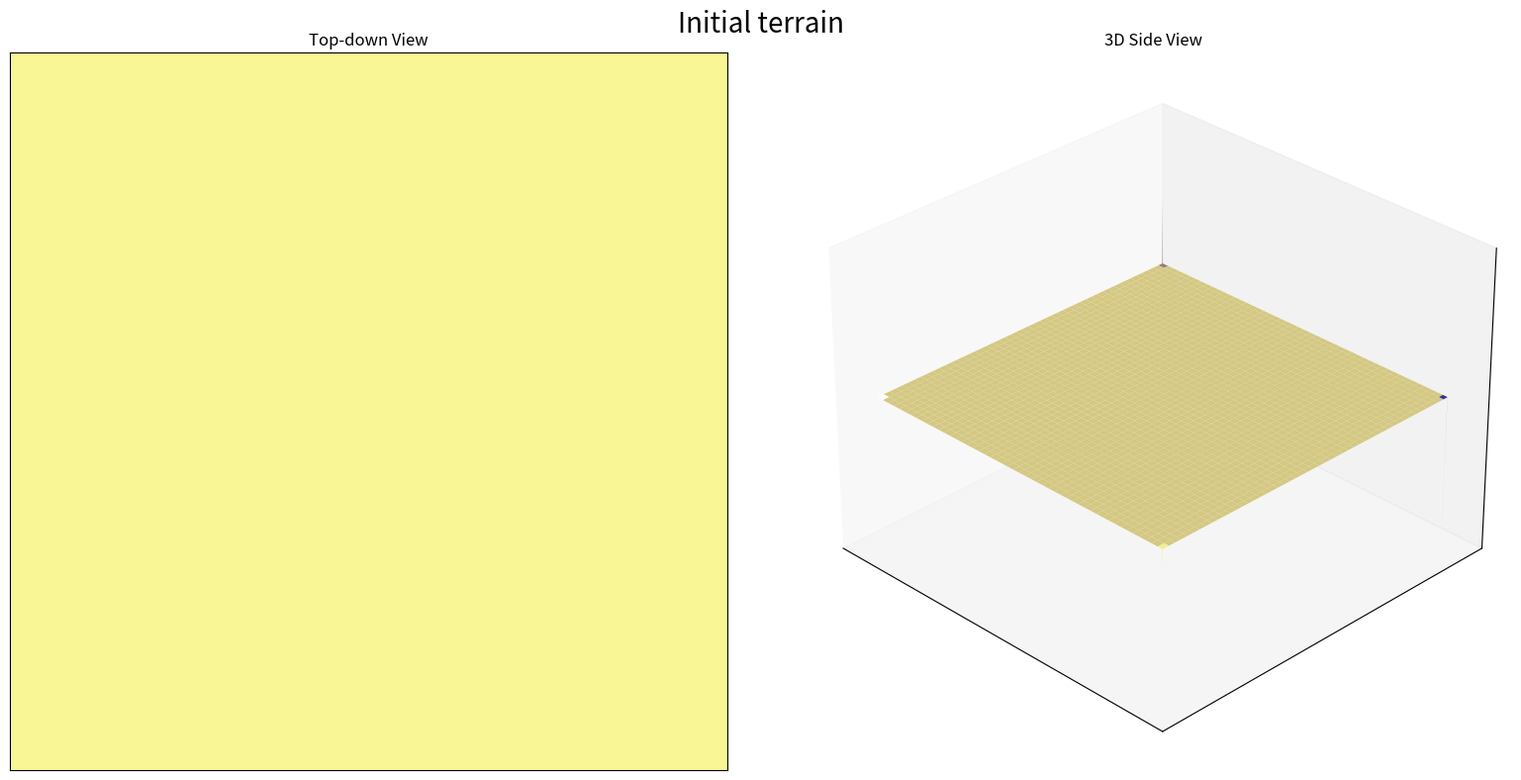
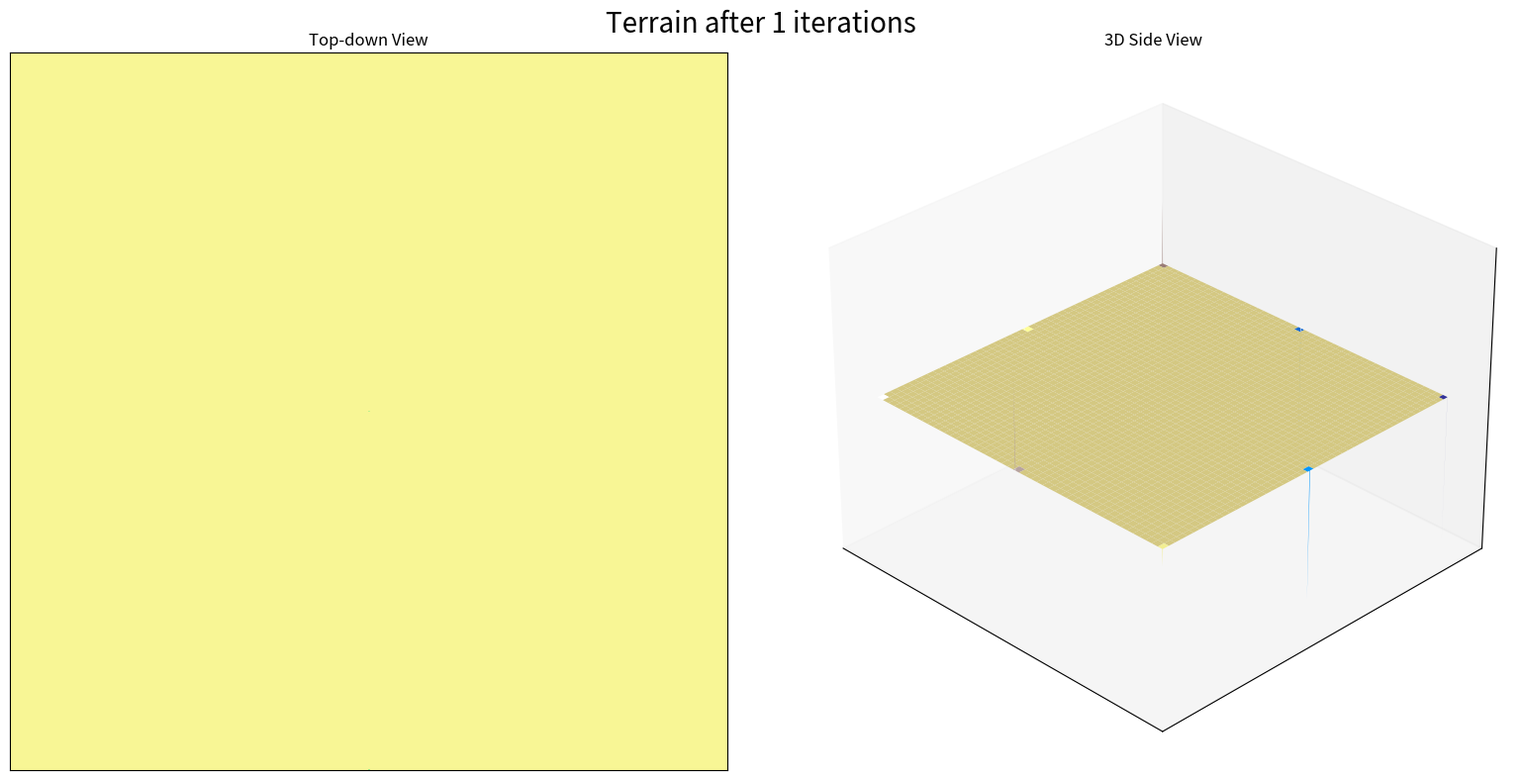
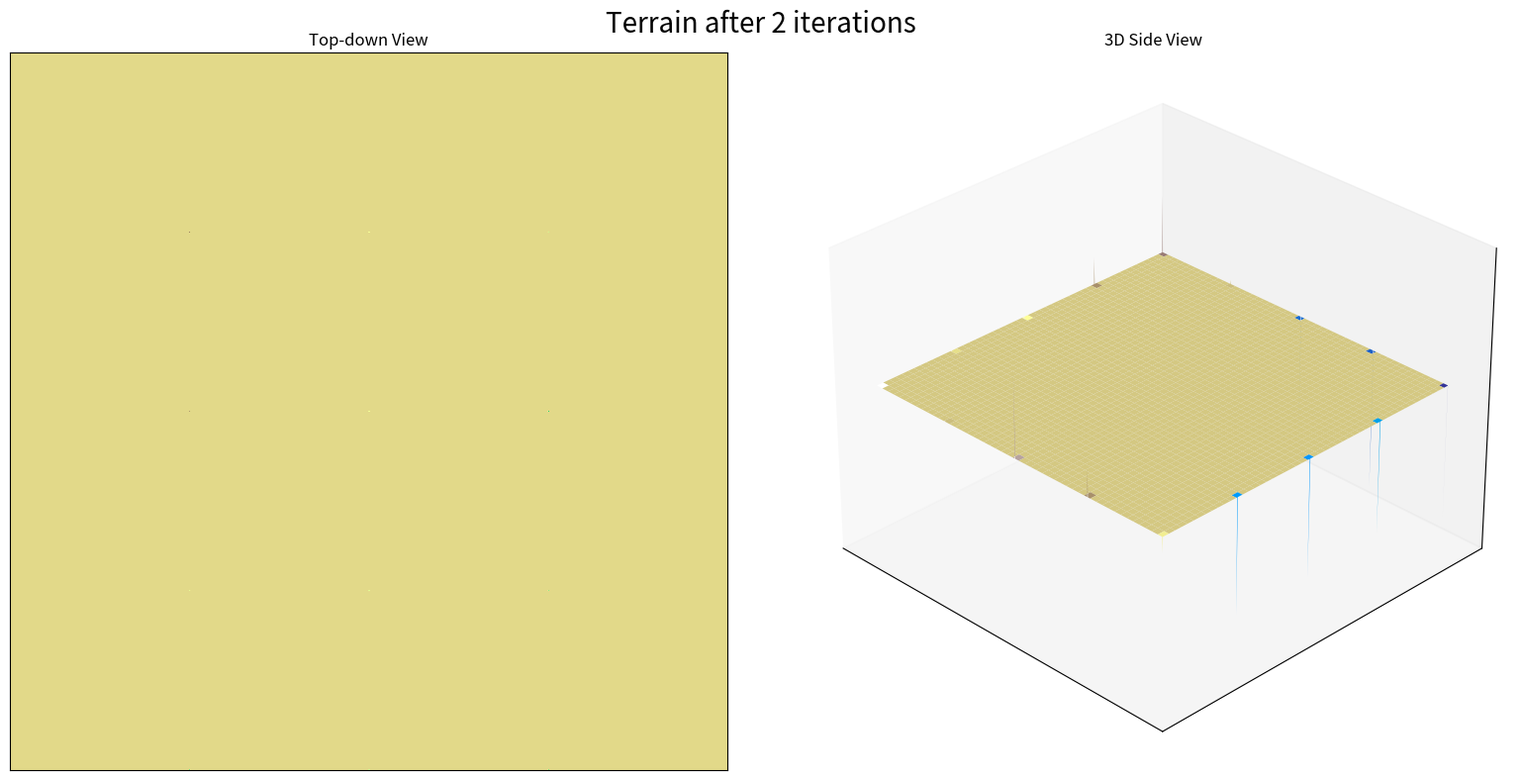
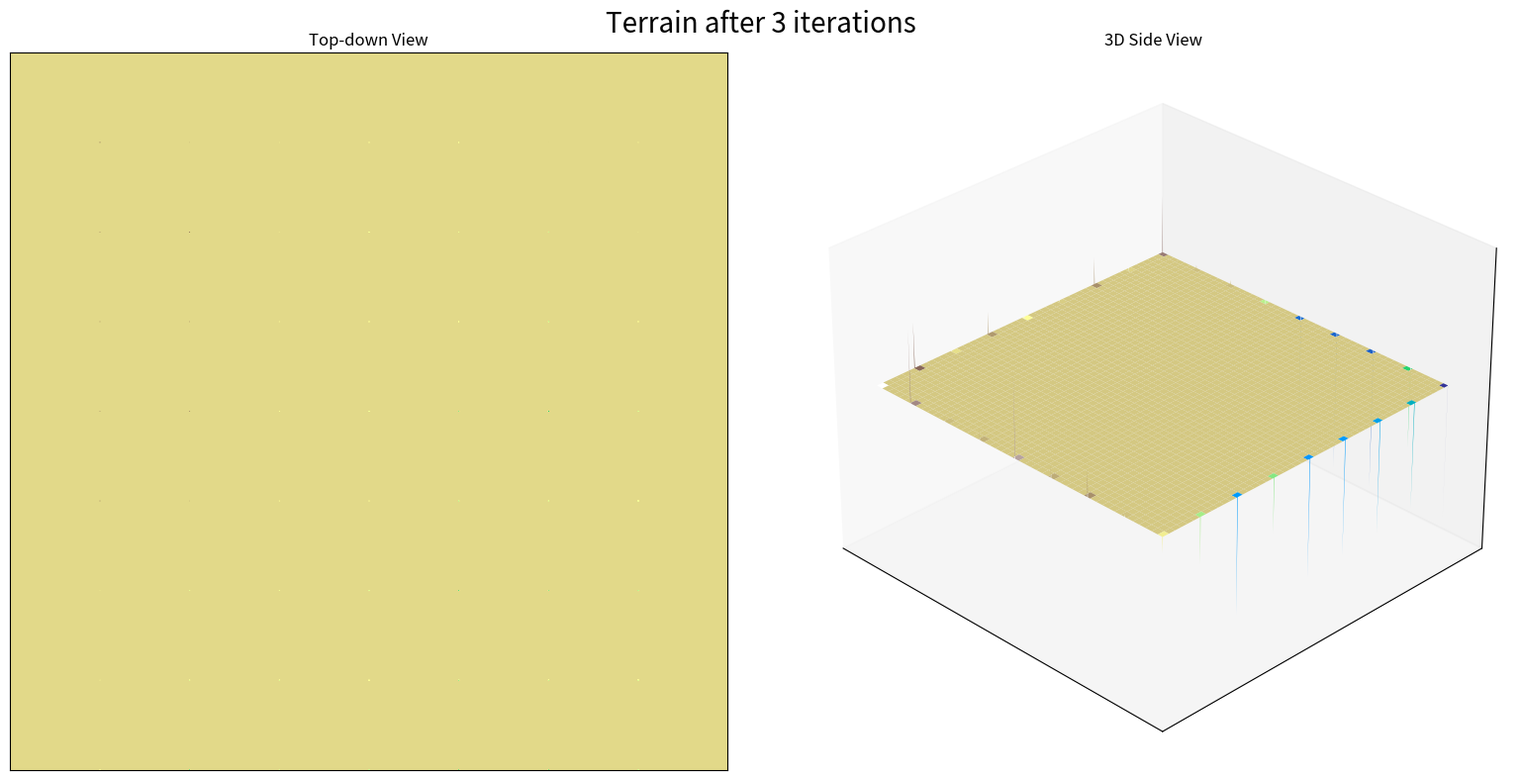
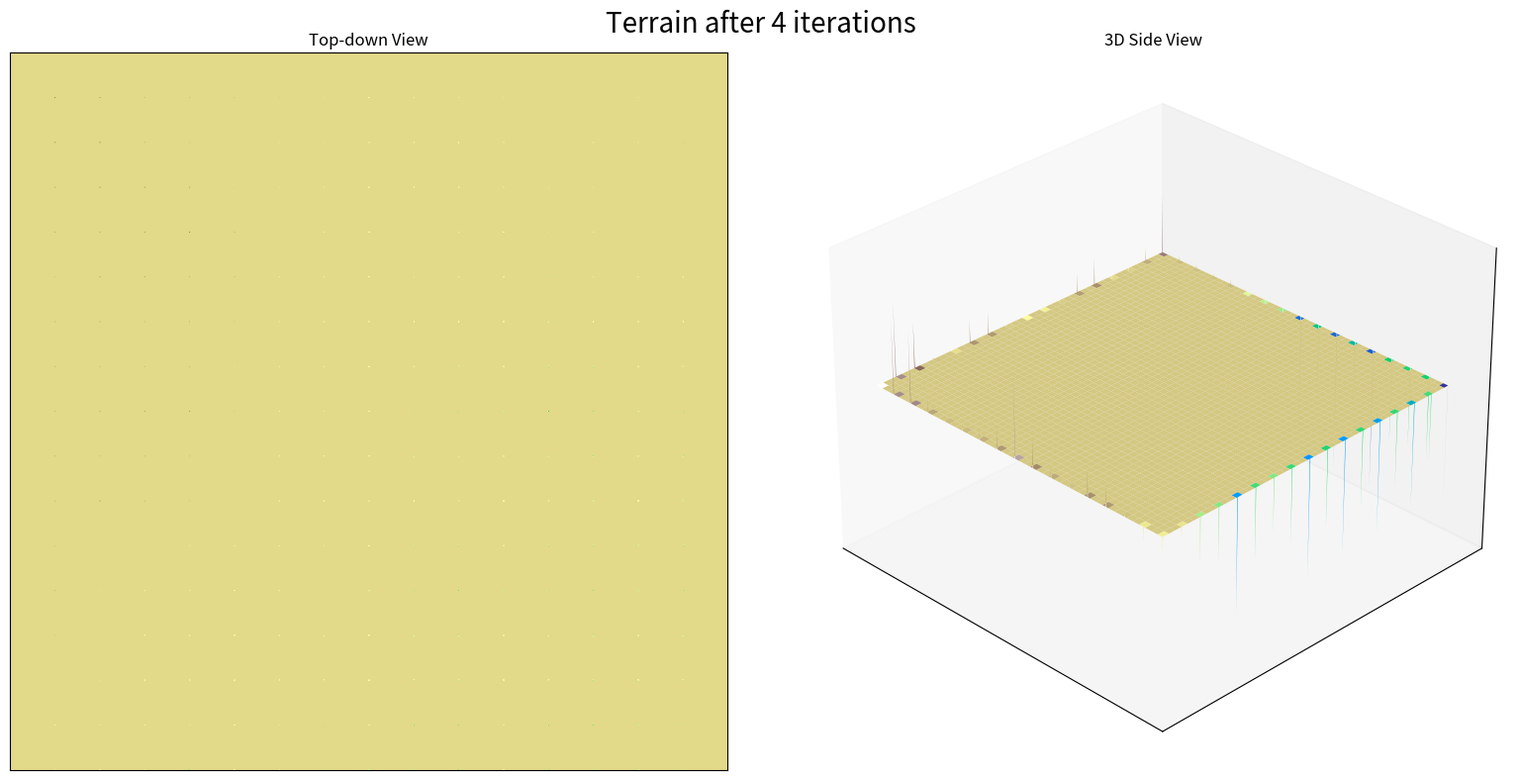
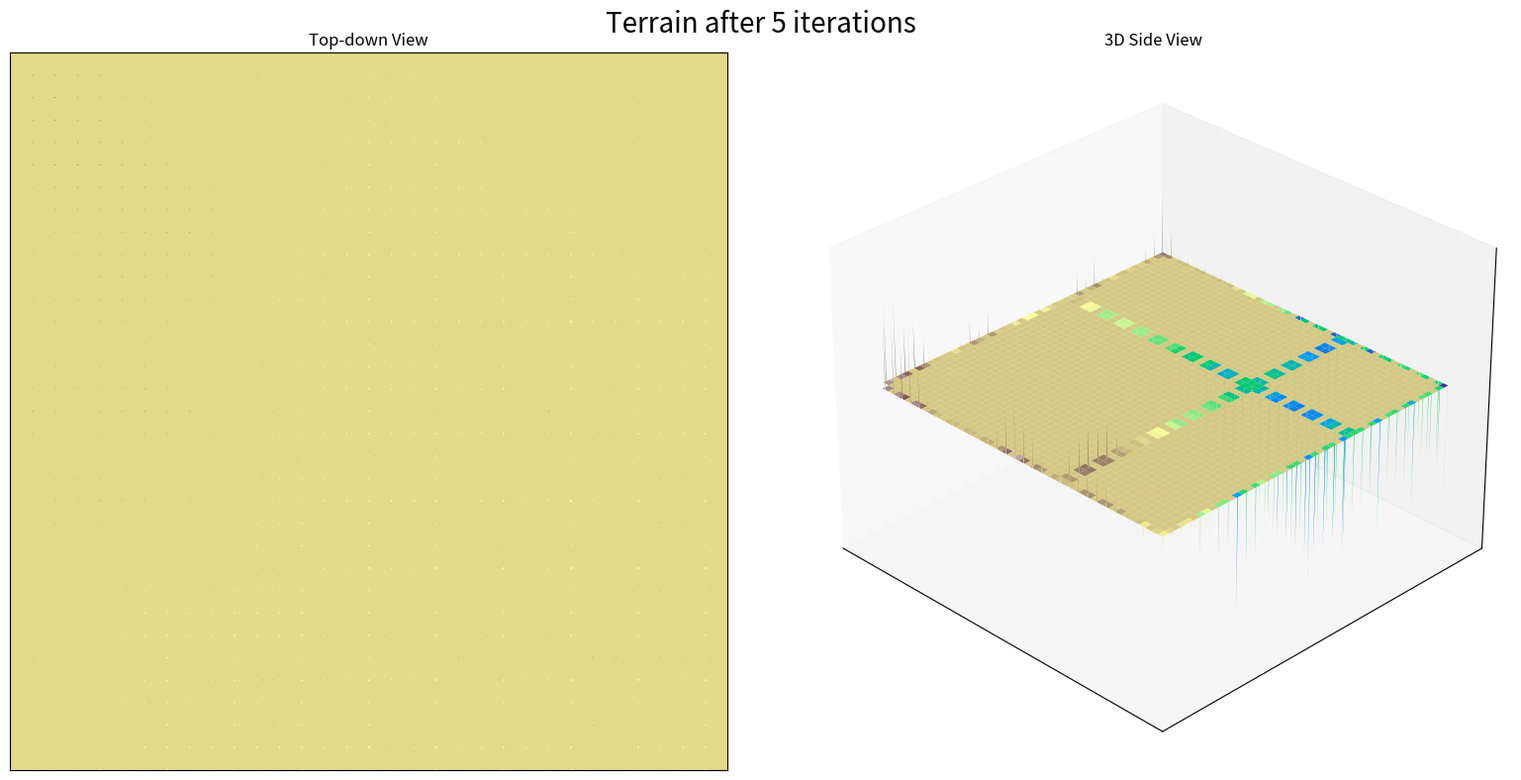
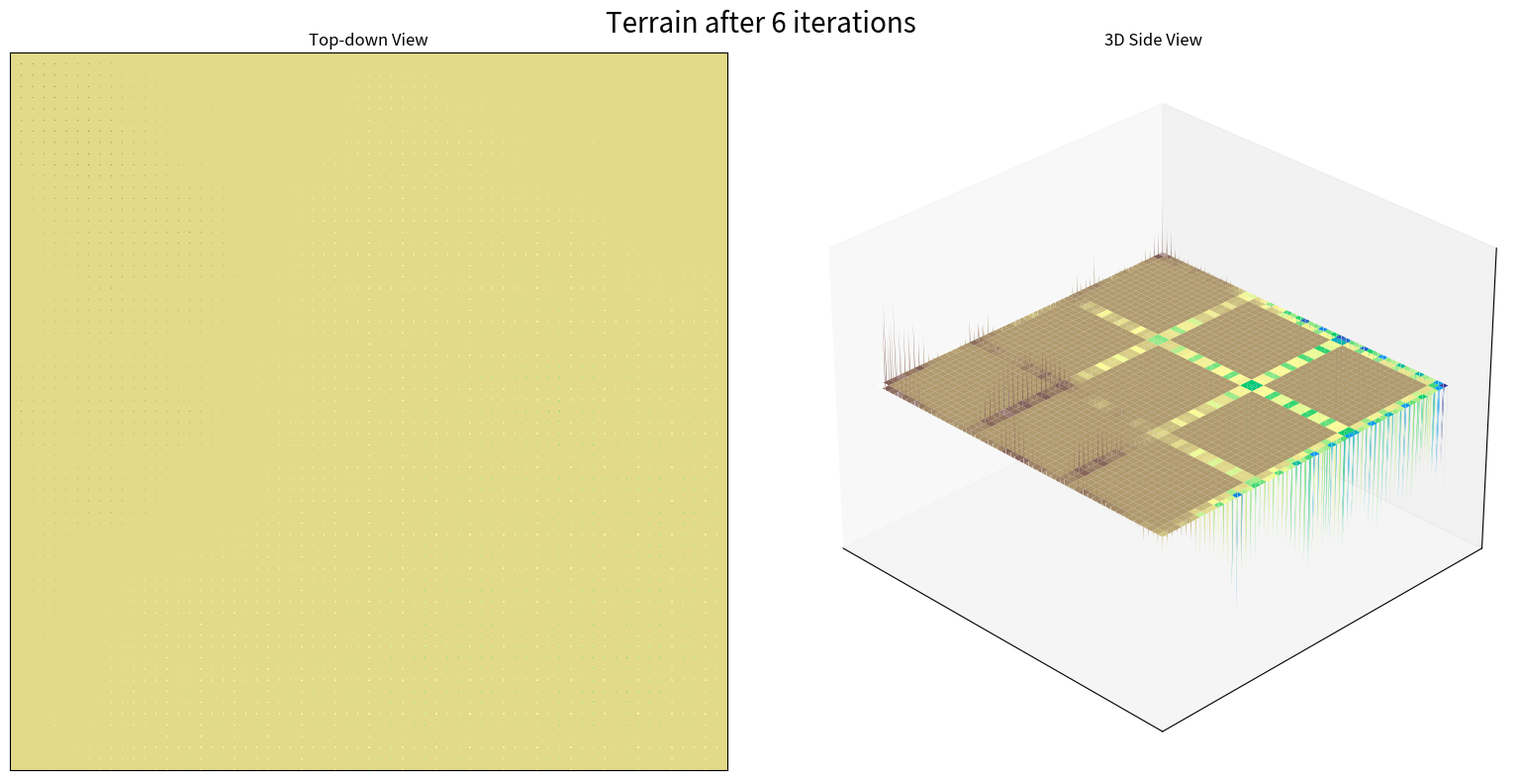
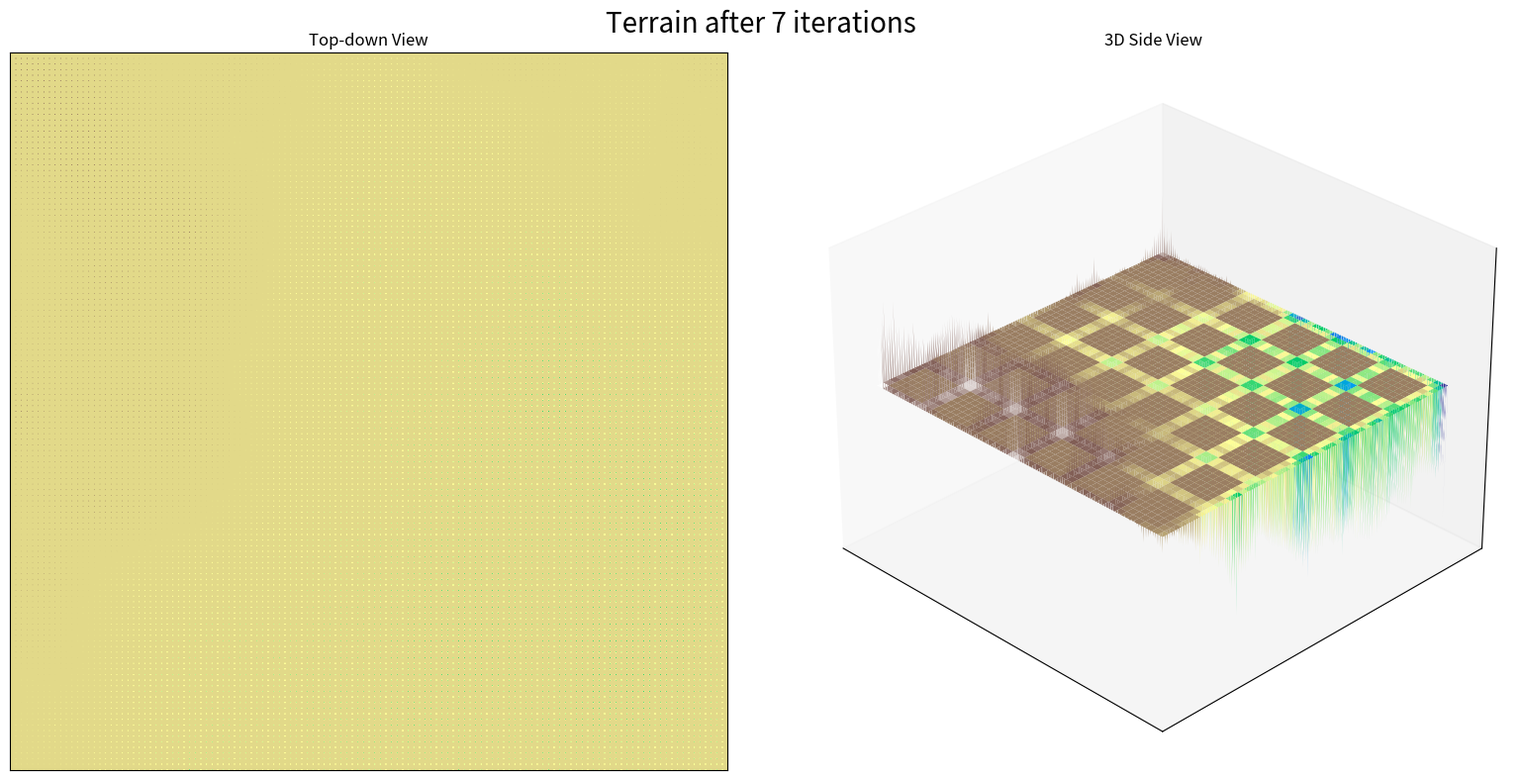
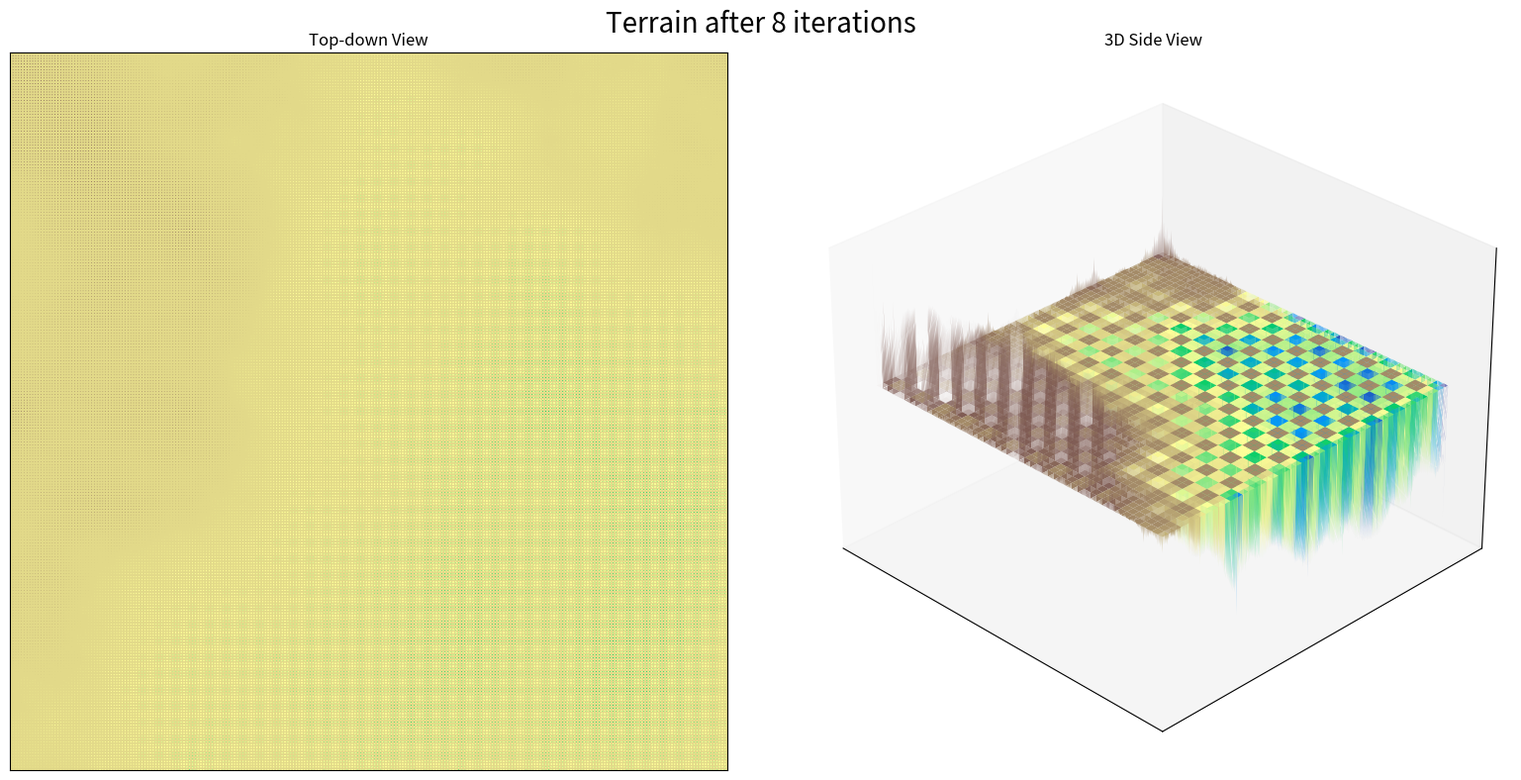
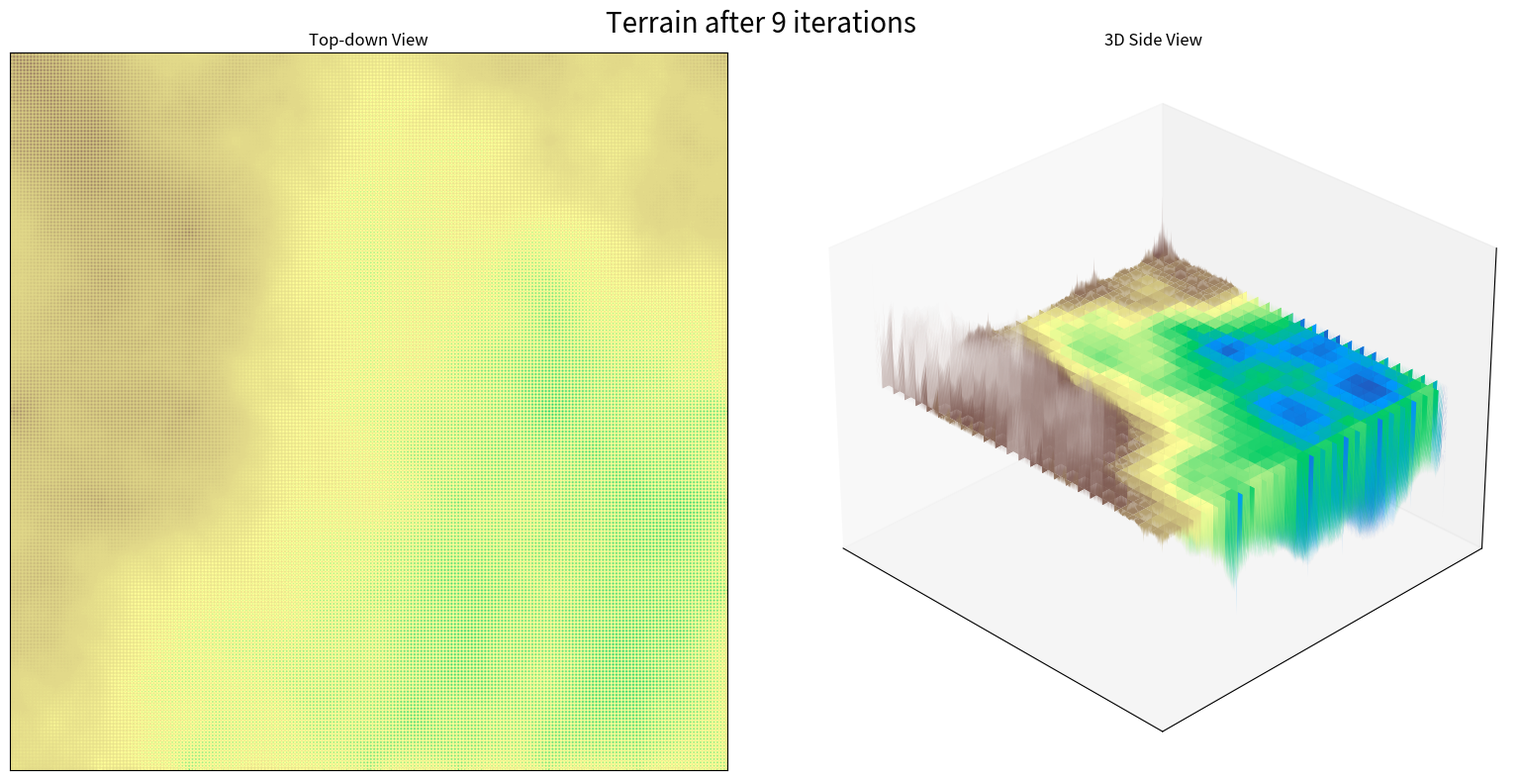
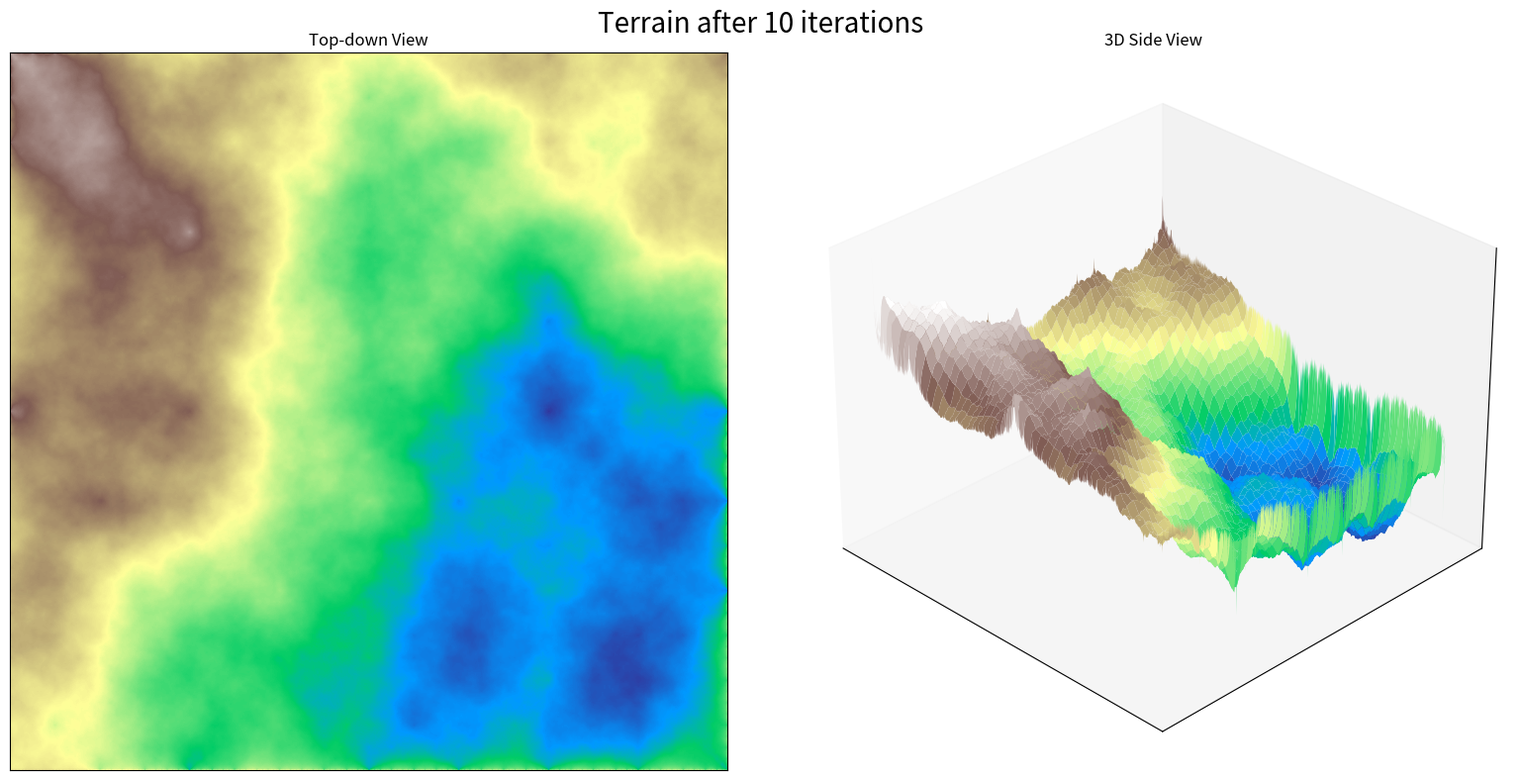
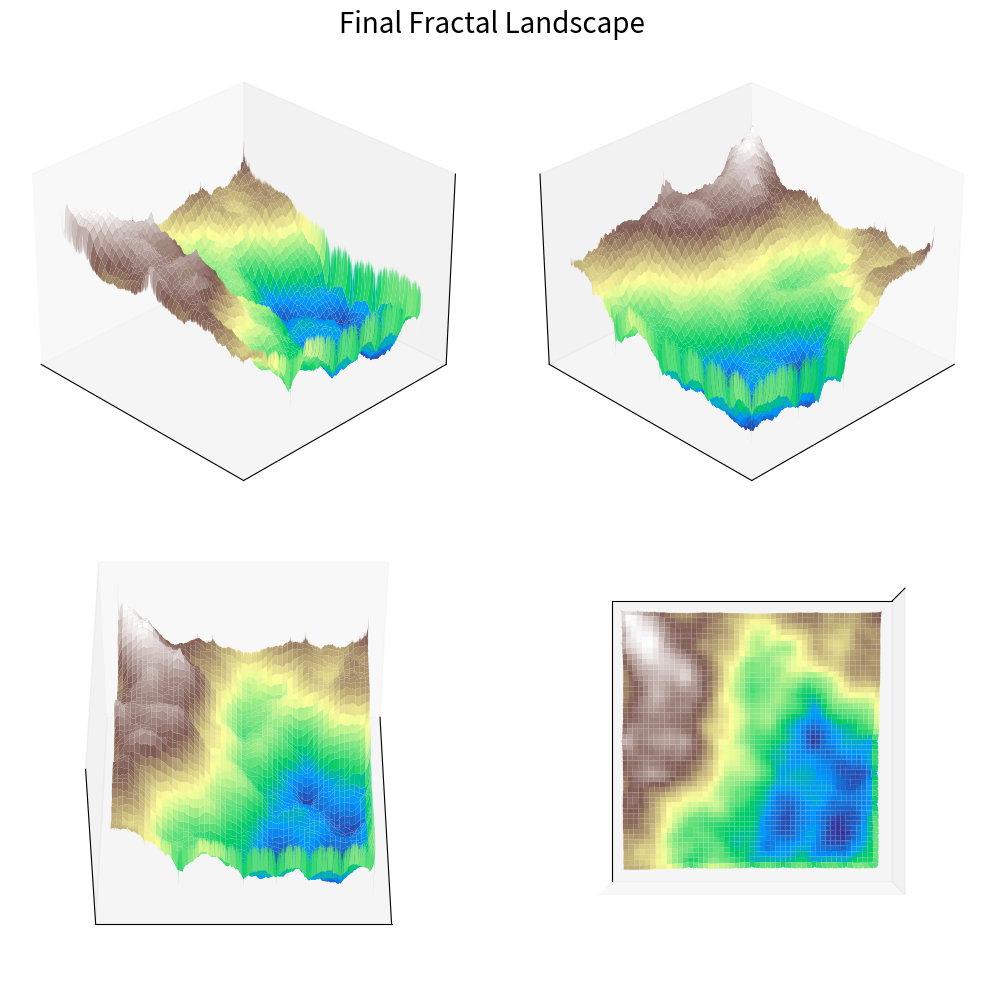

Write the Python code that produced these figures, in order.
import numpy as np
import matplotlib.pyplot as plt
import os
from tqdm import tqdm

'''
The diamond square algorithm.
iterates through the grid through a diamond step followed by a square step. 
With each iteration the scale is divided by scale_step to insure that closer datapoints have closer values. 
'''


def diamond_square(size: int, scale_step: float, iterations: int) -> np.ndarray:
    """
    Applies the Diamond-Square algorithm on a grid to generate heightmap textures.

    This function utilizes the diamond-square algorithm to generate random terrains.
    It begins with a grid of the specified size and iteratively applies diamond and
    square steps to generate height variations. The scale for terrain displacement
    decreases incrementally based on the scale_step parameter over the specified number
    of iterations.

    :param size: Grid dimension specifying the width and height of the terrain grid.
    :param scale_step: Factor by which the displacement scale is reduced after each iteration.
    :param iterations: Number of times the algorithm will iterate over the grid.
    :return: A 2D numpy array representing the generated terrain heightmap.
    """
    # initial scale
    scale = 100.0

    # Calculate the midpoint of each square and displace it by the current scale
    def diamond_step(arr:np.ndarray, step_size:int, scale:float) -> None:
        half_step = step_size // 2

        for x in range(half_step, size, step_size):
            for y in range(half_step, size, step_size):
                avg = (arr[x - half_step, y - half_step] +
                       arr[x - half_step, y + half_step] +
                       arr[x + half_step, y - half_step] +
                       arr[x + half_step, y + half_step]) / 4.0
                arr[x, y] = avg + (np.random.rand() - 0.5) * scale

    # Calculate the midpoint of each edge and displace it by the current scale
    def square_step(arr:np.ndarray, step_size:int, scale:float) -> None:
        half_step = step_size // 2

        for x in range(0, size, half_step):
            for y in range((x + half_step) % step_size, size, step_size):
                avg = (arr[(x - half_step) % size, y] +
                       arr[(x + half_step) % size, y] +
                       arr[x, (y - half_step) % size] +
                       arr[x, (y + half_step) % size]) / 4.0
                arr[x, y] = avg + (np.random.rand() - 0.5) * scale

    # initialise the corners to random values
    arr = np.zeros((size, size))
    arr[0, 0] = (np.random.rand() - 0.5) * scale
    arr[0, -1] = (np.random.rand() - 0.5) * scale
    arr[-1, 0] = (np.random.rand() - 0.5) * scale
    arr[-1, -1] = (np.random.rand() - 0.5) * scale

    show_results(arr)

    step_size = size - 1

    for i in tqdm(range(iterations)):
        diamond_step(arr, step_size, scale)
        square_step(arr, step_size, scale)

        step_size //= 2
        scale /= scale_step
        show_results(arr, i + 1)

    return arr


def show_results(terrain, i=0, last=False, colormap='terrain', directory="results"):
    """
    Displays and saves visualizations of a terrain matrix. Depending on the arguments, this
    function can generate either an initial or iterative view or a final view of the terrain.
    For non-final views, it displays a top-down and 3D side view, whereas for the final view,
    multiple 3D angles are shown.

    :param terrain: 2D array representing the terrain's height values over a grid.
    :type terrain: np.ndarray
    :param i: Iteration number used in the title and filename of the saved image.
    :type i: int
    :param last: Flag indicating whether this is the final visualization.
    :type last: bool
    :param colormap: Name of the matplotlib colormap to use for the visualization.
    :type colormap: str
    :return: None
    """
    x, y = np.meshgrid(np.arange(terrain.shape[0]), np.arange(terrain.shape[1]))

    def plot_3D(ax, terrain, angle):
        ax.plot_surface(x, y, terrain, cmap=colormap)
        ax.view_init(*angle)
        ax.set_xticks([])
        ax.set_yticks([])
        ax.set_zticks([])

    if not last:
        fig, axs = plt.subplots(1, 2, figsize=(16, 8))
        axs[0].imshow(terrain.T, cmap=colormap)
        axs[0].set_title("Top-down View")
        axs[0].set_xticks([])
        axs[0].set_yticks([])

        fig.delaxes(axs[1])
        ax2 = fig.add_subplot(1, 2, 2, projection='3d')
        plot_3D(ax2, terrain, (30, -45))
        ax2.set_title('3D Side View')

        fig.suptitle("Initial terrain" if i == 0 else f"Terrain after {i} iterations", fontsize=20)
        plt.tight_layout()
        plt.savefig(f"{directory}/iteration_{i}.png")
    else:
        fig = plt.figure(figsize=(10, 10))
        angles = [(30, -45), (30, 45), (45, 0), (90, 0)]
        for j, angle in enumerate(angles, 1):
            ax = fig.add_subplot(2, 2, j, projection='3d')
            plot_3D(ax, terrain, angle)

        fig.suptitle("Final Fractal Landscape", fontsize=20)
        plt.tight_layout()
        plt.subplots_adjust(wspace=0.1)
        plt.savefig(f"{directory}/final_{i}.png")


def main() -> None:
    directory = "results"

    # Parameters
    ITERATION: int = 10
    assert(ITERATION > 0)
    SIZE: int = 2 ** ITERATION + 1  # 2^n+1 x 2^n+1 grid
    print(f"The Grid size will be {SIZE}x{SIZE}")
    SCALE_STEP = 2.0  # How much is the scale divided by in each iteration?

    if not os.path.exists(directory):
        os.makedirs(directory)
        print(f"Directory '{directory}' created.")
    else:
        print(f"Directory '{directory}' already exists.")

    terrain = diamond_square(SIZE, SCALE_STEP, ITERATION)

    show_results(terrain, last=True, i=1, colormap='terrain', directory=directory)

if __name__ == '__main__':
    main()
